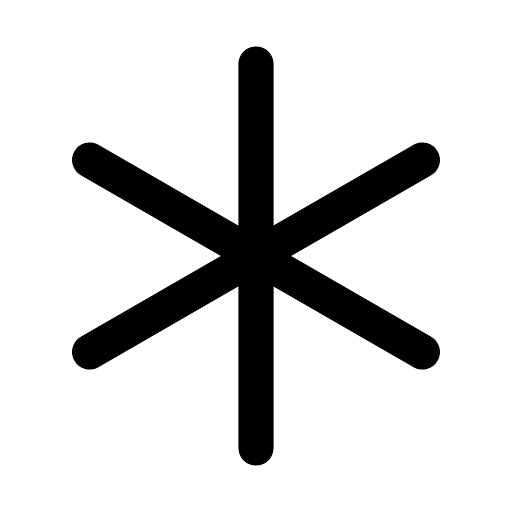
t = 0.00 s
t = 0.12 s: frame unchanged from t = 0.00 s, image omitted
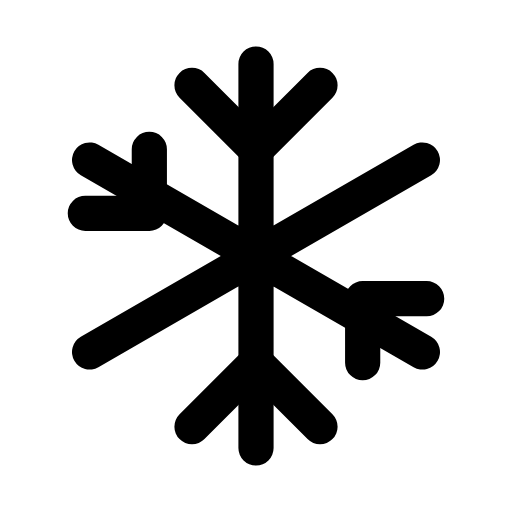
t = 0.38 s
t = 0.51 s: frame unchanged from t = 0.38 s, image omitted
t = 0.64 s: frame unchanged from t = 0.38 s, image omitted
t = 0.80 s: frame unchanged from t = 0.38 s, image omitted

The animated SVG that drew these frames (rendered in a browser with its animation timeline set to each time). Animation: 1 CSS @keyframes rule; one cycle of 0.80 s.

<svg xmlns="http://www.w3.org/2000/svg" width="24" height="24" viewBox="0 0 24 24" fill="none" role="img" aria-label="Snowflake" class="ecui-snowflake-mono-motion">
<title>Snowflake</title>
<desc>The crystalline branches are traced from the centre.</desc>
<style>@media(prefers-reduced-motion:no-preference){.ecui-snowflake-mono-motion .p1{stroke-dasharray:1;stroke-dashoffset:0;transform-box:view-box;transform-origin:12px 12px;animation:ecui-snowflake-mono-motion-p1 800ms cubic-bezier(.3,0,.2,1) 1 backwards}@keyframes ecui-snowflake-mono-motion-p1{0%{stroke-dashoffset:1}15%{stroke-dashoffset:1}80%{stroke-dashoffset:0}100%{stroke-dashoffset:0}}}</style>
<path class="p0" d="M12 3V21M4.2 7.5L19.8 16.5M4.2 16.5L19.8 7.5" fill="none" stroke="currentColor" stroke-width="1.65" stroke-linecap="round" stroke-linejoin="round"/>
<path class="p1" d="M9 4L12 7L15 4M9 20L12 17L15 20M4 10L7 10V7M20 14H17V17" fill="none" stroke="currentColor" stroke-width="1.65" stroke-linecap="round" stroke-linejoin="round" pathLength="1"/>
</svg>
